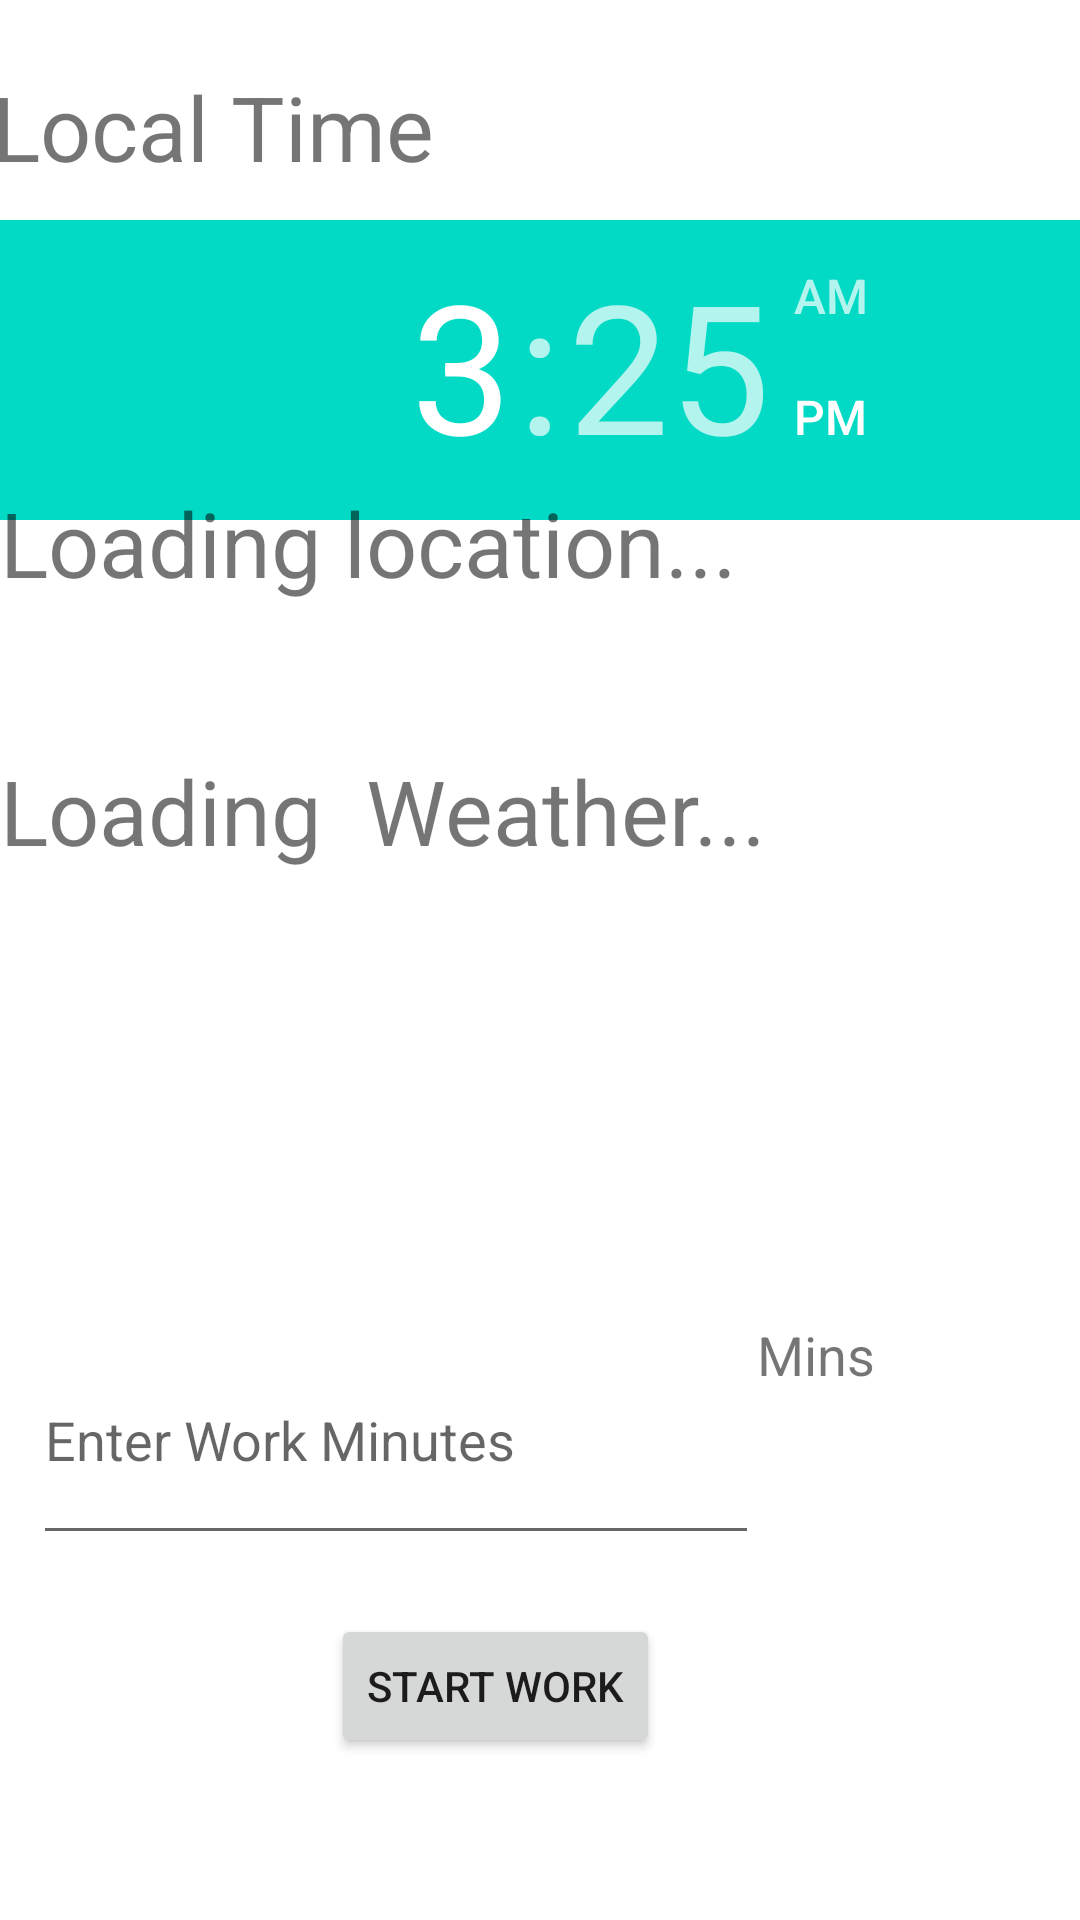

Layout XML and referenced resources for this Android screen:
<!-- AndroidManifest.xml: application theme Theme.CS125 -->
<!-- res/layout/fragment_get_work_time.xml -->
<?xml version="1.0" encoding="utf-8"?>
<FrameLayout xmlns:android="http://schemas.android.com/apk/res/android"
    xmlns:app="http://schemas.android.com/apk/res-auto"
    xmlns:tools="http://schemas.android.com/tools"
    android:layout_width="match_parent"
    android:layout_height="match_parent"
    tools:context=".GetWorkTime">

    <androidx.constraintlayout.widget.ConstraintLayout
        android:id="@+id/workpalce"
        android:layout_width="match_parent"
        android:layout_height="match_parent"
        android:background="#FFFFFF">


        <TextView
            android:id="@+id/weather1"
            android:layout_width="415dp"
            android:layout_height="54dp"
            app:layout_constraintBottom_toBottomOf="parent"
            app:layout_constraintEnd_toEndOf="parent"
            app:layout_constraintStart_toStartOf="parent"
            app:layout_constraintTop_toTopOf="parent"
            app:layout_constraintVertical_bias="0.499" />

        <TextView
            android:id="@+id/Weather"
            android:layout_width="415dp"
            android:layout_height="49dp"
            android:text="Loading  Weather..."
            android:textSize="30sp"
            android:visibility="visible"
            app:layout_constraintBottom_toBottomOf="parent"
            app:layout_constraintEnd_toEndOf="parent"
            app:layout_constraintHorizontal_bias="0.0"
            app:layout_constraintStart_toStartOf="parent"
            app:layout_constraintTop_toTopOf="parent"
            app:layout_constraintVertical_bias="0.423" />

        <TimePicker
            android:id="@+id/time_picker"
            android:layout_width="wrap_content"
            android:layout_height="100dp"
            android:layout_gravity="center_horizontal"
            app:layout_constraintBottom_toBottomOf="parent"
            app:layout_constraintEnd_toEndOf="parent"
            app:layout_constraintHorizontal_bias="1.0"
            app:layout_constraintStart_toStartOf="parent"
            app:layout_constraintTop_toTopOf="parent"
            app:layout_constraintVertical_bias="0.136" />

        <Button
            android:id="@+id/time_sure"
            android:layout_width="wrap_content"
            android:layout_height="wrap_content"
            android:layout_gravity="center"
            android:layout_marginEnd="140dp"
            android:layout_marginRight="140dp"
            android:text="Start Work"
            app:layout_constraintBottom_toBottomOf="parent"
            app:layout_constraintEnd_toEndOf="parent"
            app:layout_constraintTop_toTopOf="parent"
            app:layout_constraintVertical_bias="0.909" />

        <TextView
            android:id="@+id/textView5"
            android:layout_width="415dp"
            android:layout_height="49dp"
            android:text="Local Time"
            android:textSize="30sp"
            app:layout_constraintBottom_toBottomOf="parent"
            app:layout_constraintEnd_toEndOf="parent"
            app:layout_constraintHorizontal_bias="0.06"
            app:layout_constraintStart_toStartOf="parent"
            app:layout_constraintTop_toTopOf="parent"
            app:layout_constraintVertical_bias="0.037" />

        <EditText
            android:id="@+id/SetMins"
            android:layout_width="242dp"
            android:layout_height="80dp"
            android:hint="Enter Work Minutes"
            app:layout_constraintBottom_toBottomOf="parent"
            app:layout_constraintEnd_toEndOf="parent"
            app:layout_constraintHorizontal_bias="0.094"
            app:layout_constraintStart_toStartOf="parent"
            app:layout_constraintTop_toTopOf="parent"
            app:layout_constraintVertical_bias="0.783" />

        <TextView
            android:id="@+id/textView4"
            android:layout_width="94dp"
            android:layout_height="74dp"
            android:text="Mins"
            android:textSize="18sp"
            app:layout_constraintBottom_toBottomOf="parent"
            app:layout_constraintEnd_toEndOf="parent"
            app:layout_constraintHorizontal_bias="0.949"
            app:layout_constraintStart_toStartOf="parent"
            app:layout_constraintTop_toTopOf="parent"
            app:layout_constraintVertical_bias="0.776" />

        <TextView
            android:id="@+id/geoloc"
            android:layout_width="415dp"
            android:layout_height="54dp"
            app:layout_constraintBottom_toBottomOf="parent"
            app:layout_constraintEnd_toEndOf="parent"
            app:layout_constraintHorizontal_bias="0.0"
            app:layout_constraintStart_toStartOf="parent"
            app:layout_constraintTop_toTopOf="parent"
            app:layout_constraintVertical_bias="0.347" />

        <TextView
            android:id="@+id/workplace"
            android:layout_width="415dp"
            android:layout_height="49dp"
            android:text="Loading location..."
            android:textSize="30sp"
            android:visibility="visible"
            app:layout_constraintBottom_toBottomOf="parent"
            app:layout_constraintEnd_toEndOf="parent"
            app:layout_constraintHorizontal_bias="0.0"
            app:layout_constraintStart_toStartOf="parent"
            app:layout_constraintTop_toTopOf="parent"
            app:layout_constraintVertical_bias="0.272" />


    </androidx.constraintlayout.widget.ConstraintLayout>

</FrameLayout>
<!-- resources referenced by this layout -->
<resources>
  <style name="Theme.CS125" parent="Theme.MaterialComponents.DayNight.DarkActionBar">
          
          <item name="colorPrimary">@color/purple_500</item>
          <item name="colorPrimaryVariant">@color/purple_700</item>
          <item name="colorOnPrimary">@color/white</item>
          
          <item name="colorSecondary">@color/teal_200</item>
          <item name="colorSecondaryVariant">@color/teal_700</item>
          <item name="colorOnSecondary">@color/black</item>
          
          <item name="android:statusBarColor" tools:targetApi="l">?attr/colorPrimaryVariant</item>
          
      </style>
  <!-- not gathered from this repository: default colours our renderer supplied (Android Studio template values) -->
  <color name="purple_500">#FF6200EE</color>
  <color name="purple_700">#FF3700B3</color>
  <color name="teal_200">#FF03DAC5</color>
  <color name="teal_700">#FF018786</color>
  <color name="black">#FF000000</color>
  <color name="white">#FFFFFFFF</color>
</resources>
